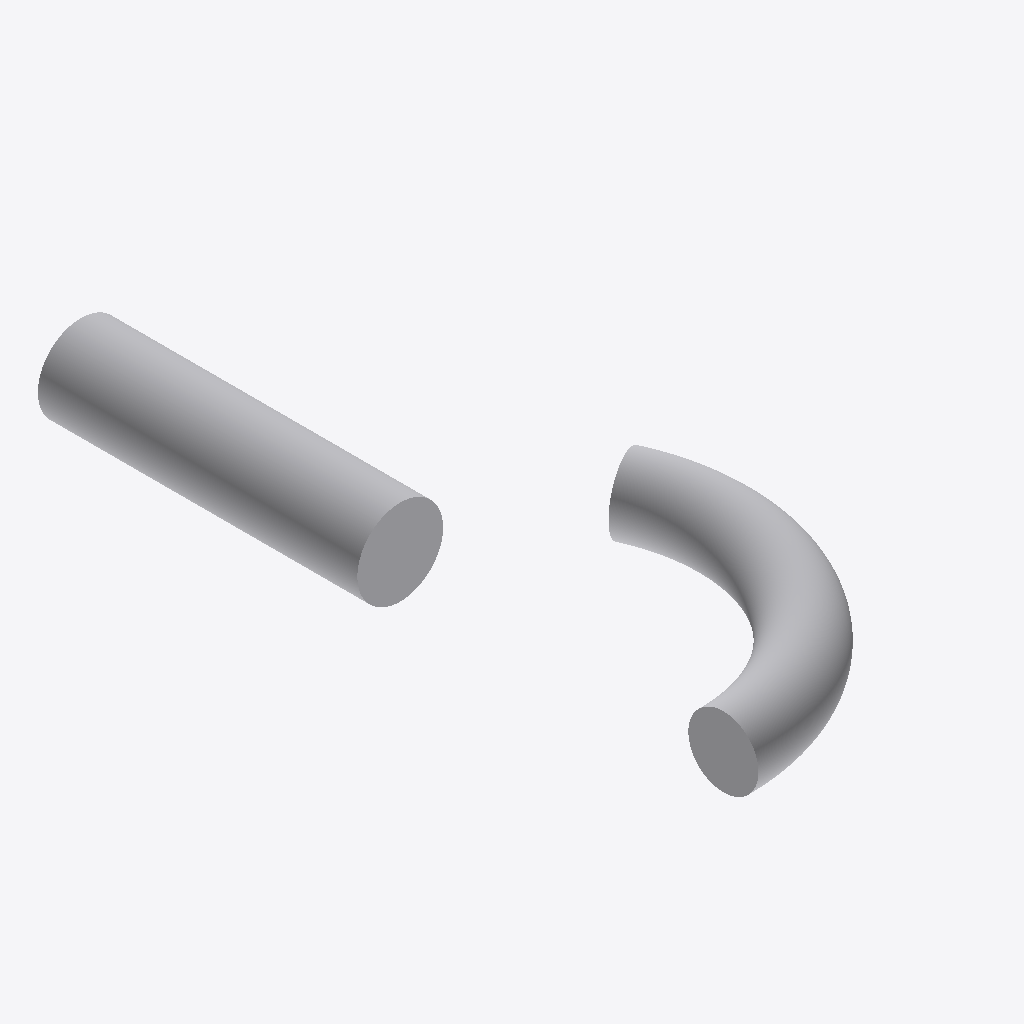
Isometric view of an IFC building model (IFC-SPF (STEP), schema IFC4, length unit metre), seen from the south-west, elements coloured by IFC class: 2 other elements (light grey).
Extent 125.5 m × 171.2 m × 68.8 m (x, y, z). Storeys (1): unnamed at 0.00 m. Elements (2): 2 IfcElement.

HEADER;
FILE_DESCRIPTION(('ViewDefinition [CoordinationView]'),'2;1');
FILE_NAME('','2020-05-01T16:22:24',(),(),'IfcOpenShell 0.7.0-dev','IfcOpenShell 0.7.0-dev','');
FILE_SCHEMA(('IFC4'));
ENDSEC;
DATA;
#4=IFCPROJECT('PrimitiveTest',$,$,$,$,$,$,$,#3);
#45=IFCSITE('33czLhFQ1DEghU3gwmSu2U',#39,$,$,$,#44,$,$,.ELEMENT.,$,$,$,$,$);
#52=IFCBUILDING('3sV2kEzSD6F9O_GgZDQgy0',#39,$,$,$,#51,$,$,.ELEMENT.,$,$,$);
#59=IFCBUILDINGSTOREY('3$Iv6RrbnBguNLQeHfBKC_',#39,$,$,$,#58,$,$,.ELEMENT.,$);
#93=IFCELEMENT('Parametric Solid/Surface',#39,'Parametric Solid/Surface','Parametric Solid/Surface',$,#92,#87,$);
#74=IFCELEMENT('Parametric Solid/Surface',#39,'Parametric Solid/Surface','Parametric Solid/Surface',$,#73,#68,$);
ENDSEC;
